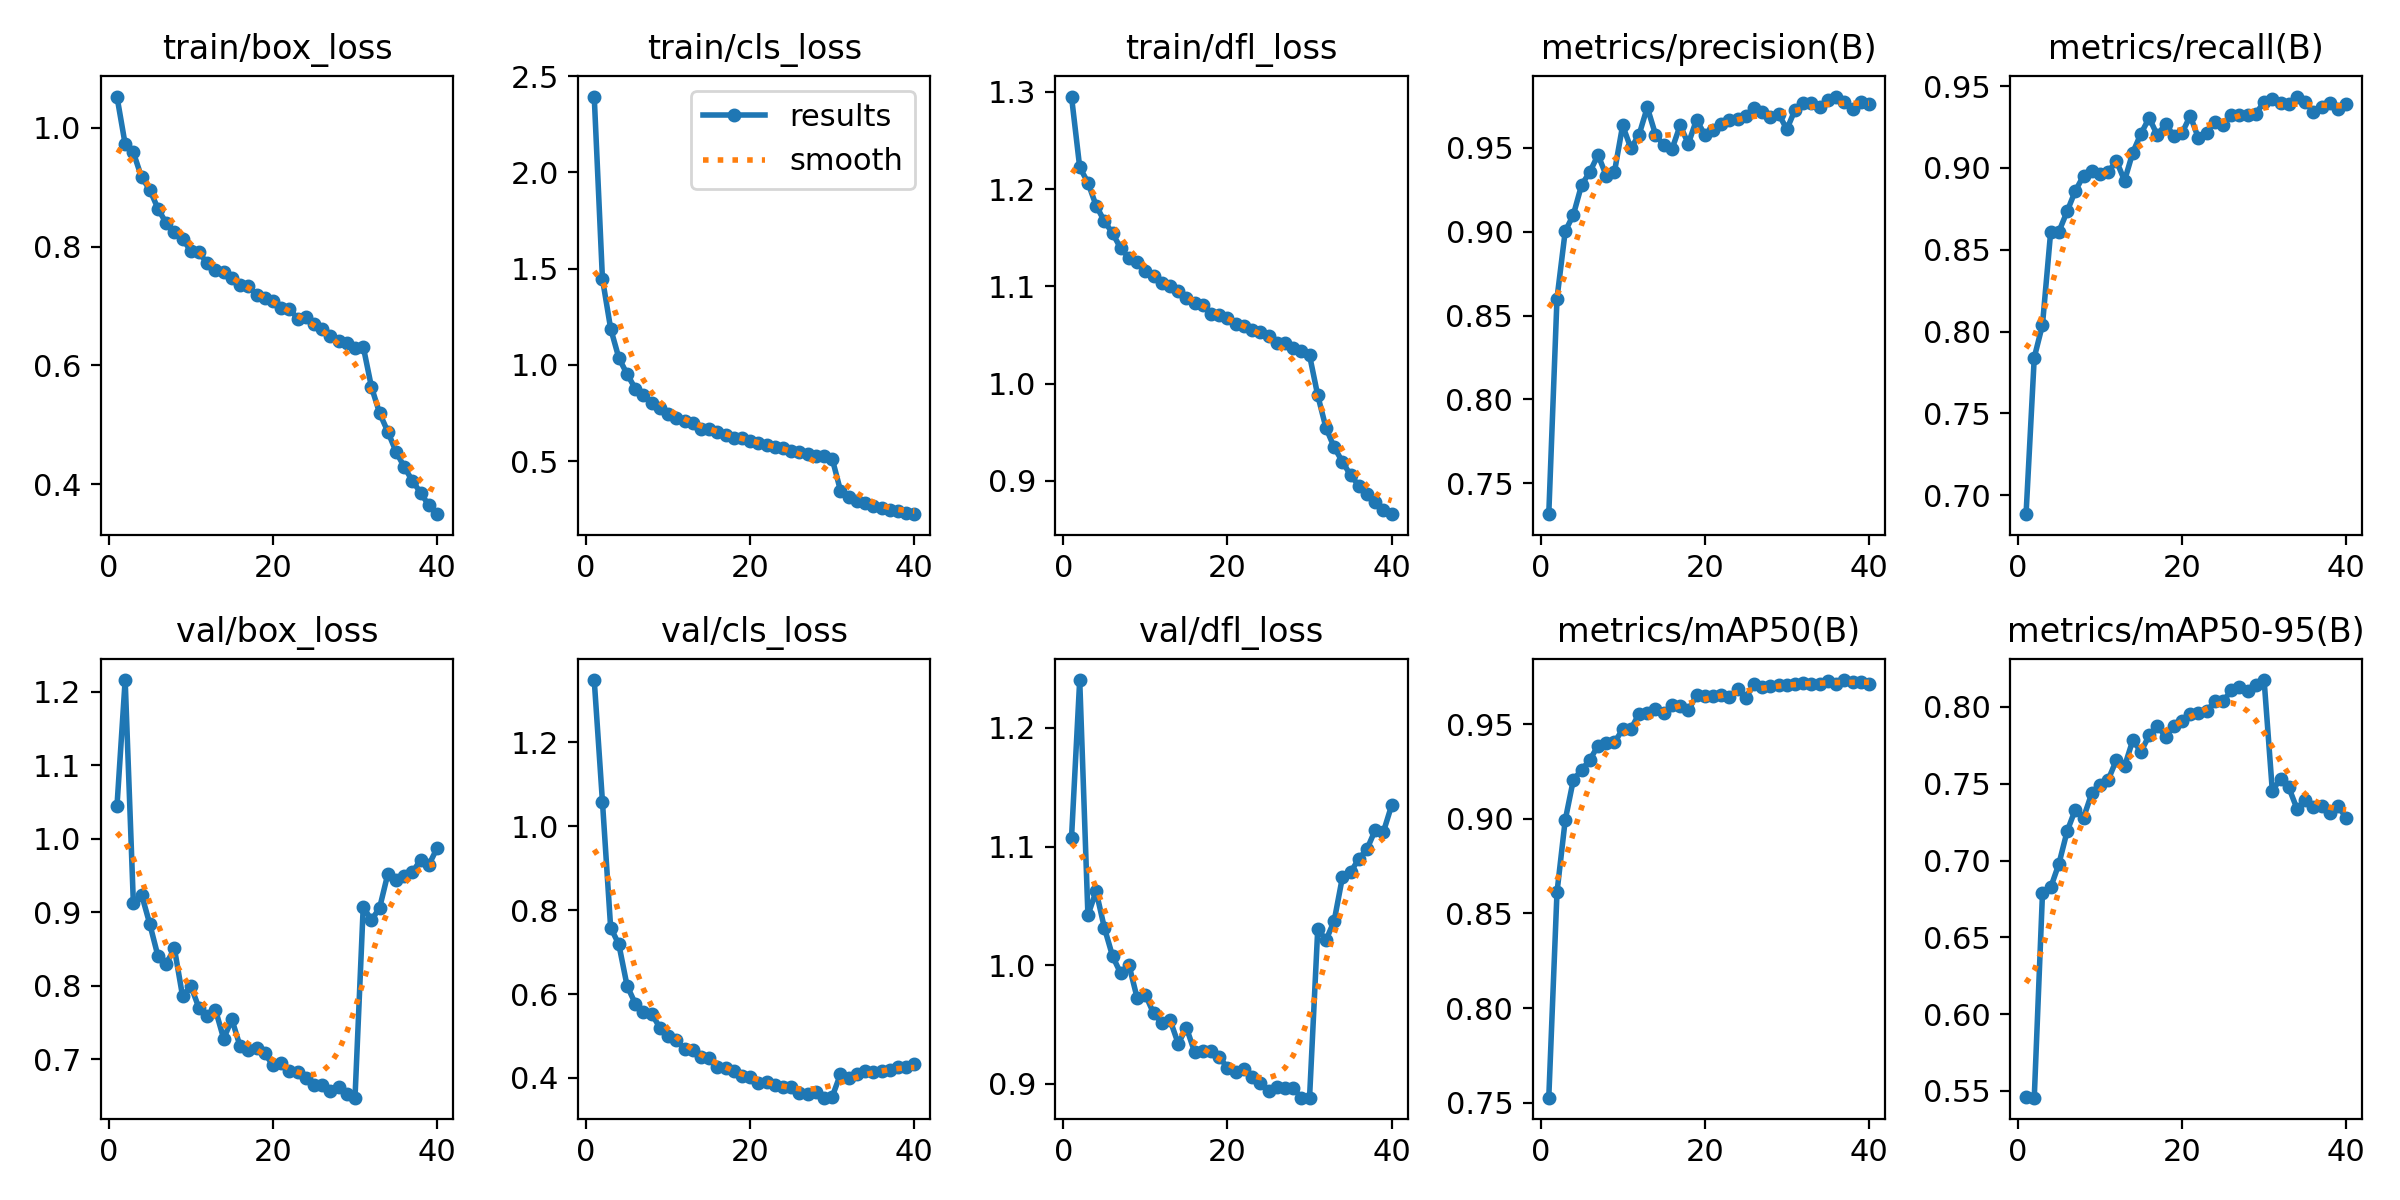

Values plotted in this chart, from the file beside it:
epoch, train/box_loss, train/cls_loss, train/dfl_loss, metrics/precision(B), metrics/recall(B), metrics/mAP50(B), metrics/mAP50-95(B), val/box_loss, val/cls_loss, val/dfl_loss, lr/pg0, lr/pg1, lr/pg2
1, 1.052, 2.394, 1.295, 0.7316, 0.6884, 0.7527, 0.5463, 1.044, 1.349, 1.107, 0.0002081, 0.0002081, 0.0002081
2, 0.972, 1.448, 1.222, 0.8601, 0.7841, 0.8611, 0.5456, 1.216, 1.059, 1.24, 0.0004061, 0.0004061, 0.0004061
3, 0.9581, 1.189, 1.207, 0.9002, 0.8041, 0.8992, 0.6786, 0.9123, 0.7585, 1.042, 0.0005939, 0.0005939, 0.0005939
4, 0.9164, 1.036, 1.183, 0.9101, 0.861, 0.9207, 0.6825, 0.9244, 0.7185, 1.062, 0.0005786, 0.0005786, 0.0005786
5, 0.8955, 0.9528, 1.167, 0.9279, 0.8611, 0.9257, 0.6978, 0.8842, 0.62, 1.032, 0.0005786, 0.0005786, 0.0005786
6, 0.8636, 0.8777, 1.155, 0.9355, 0.8734, 0.9311, 0.719, 0.8403, 0.5772, 1.008, 0.0005631, 0.0005631, 0.0005631
7, 0.8393, 0.8423, 1.139, 0.9457, 0.886, 0.9385, 0.7332, 0.8302, 0.5576, 0.9929, 0.0005477, 0.0005477, 0.0005477
8, 0.8244, 0.8019, 1.129, 0.9334, 0.8952, 0.9401, 0.7278, 0.8509, 0.5527, 1, 0.0005322, 0.0005322, 0.0005322
9, 0.8134, 0.775, 1.125, 0.9355, 0.8984, 0.9403, 0.7437, 0.7856, 0.5201, 0.9722, 0.0005167, 0.0005167, 0.0005167
10, 0.792, 0.7477, 1.116, 0.9633, 0.8963, 0.9472, 0.7493, 0.8, 0.5006, 0.9752, 0.0005012, 0.0005012, 0.0005012
11, 0.7902, 0.725, 1.11, 0.9497, 0.8973, 0.9474, 0.7525, 0.7696, 0.4899, 0.9593, 0.0004858, 0.0004858, 0.0004858
12, 0.7716, 0.7065, 1.103, 0.9577, 0.9044, 0.9554, 0.7654, 0.7586, 0.468, 0.9513, 0.0004703, 0.0004703, 0.0004703
13, 0.7611, 0.6961, 1.1, 0.9741, 0.8922, 0.9556, 0.7613, 0.7676, 0.4671, 0.9538, 0.0004548, 0.0004548, 0.0004548
14, 0.7578, 0.6694, 1.096, 0.9579, 0.9094, 0.958, 0.7783, 0.7282, 0.4493, 0.9338, 0.0004394, 0.0004394, 0.0004394
15, 0.7475, 0.6667, 1.088, 0.9514, 0.921, 0.956, 0.771, 0.7544, 0.4466, 0.9472, 0.0004239, 0.0004239, 0.0004239
16, 0.7348, 0.6538, 1.083, 0.949, 0.9306, 0.9598, 0.7814, 0.7178, 0.4255, 0.9266, 0.0004084, 0.0004084, 0.0004084
17, 0.7336, 0.6383, 1.081, 0.9633, 0.9199, 0.9596, 0.7877, 0.7129, 0.4234, 0.9275, 0.000393, 0.000393, 0.000393
18, 0.7182, 0.6205, 1.072, 0.9524, 0.9271, 0.9573, 0.7805, 0.7155, 0.4163, 0.9277, 0.0003775, 0.0003775, 0.0003775
19, 0.7128, 0.6225, 1.071, 0.9667, 0.9196, 0.9651, 0.7874, 0.7082, 0.4053, 0.9222, 0.000362, 0.000362, 0.000362
20, 0.7084, 0.6037, 1.068, 0.9577, 0.9214, 0.9645, 0.7906, 0.6922, 0.402, 0.9136, 0.0003466, 0.0003466, 0.0003466
21, 0.6961, 0.5959, 1.061, 0.9604, 0.9319, 0.9648, 0.7956, 0.6944, 0.3881, 0.91, 0.0003311, 0.0003311, 0.0003311
22, 0.6955, 0.5844, 1.06, 0.9642, 0.9182, 0.9654, 0.7959, 0.6841, 0.3896, 0.9123, 0.0003156, 0.0003156, 0.0003156
23, 0.6788, 0.5714, 1.055, 0.9664, 0.9215, 0.9644, 0.7971, 0.6832, 0.383, 0.9052, 0.0003002, 0.0003002, 0.0003002
24, 0.6809, 0.5703, 1.053, 0.967, 0.9282, 0.9683, 0.8037, 0.6741, 0.3781, 0.901, 0.0002847, 0.0002847, 0.0002847
25, 0.6689, 0.5552, 1.049, 0.9692, 0.9266, 0.964, 0.8036, 0.6655, 0.3784, 0.8942, 0.0002692, 0.0002692, 0.0002692
26, 0.6616, 0.5483, 1.042, 0.9736, 0.9326, 0.9709, 0.8108, 0.6651, 0.3654, 0.8971, 0.0002538, 0.0002538, 0.0002538
27, 0.6494, 0.5372, 1.042, 0.9715, 0.9321, 0.9697, 0.8133, 0.6573, 0.3629, 0.896, 0.0002383, 0.0002383, 0.0002383
28, 0.6416, 0.5261, 1.037, 0.9682, 0.9324, 0.9699, 0.8106, 0.6624, 0.3669, 0.8963, 0.0002228, 0.0002228, 0.0002228
29, 0.6383, 0.5263, 1.033, 0.9702, 0.9333, 0.9705, 0.814, 0.6534, 0.3531, 0.8882, 0.0002073, 0.0002073, 0.0002073
30, 0.6294, 0.5116, 1.029, 0.961, 0.9404, 0.9707, 0.8175, 0.6479, 0.3558, 0.8883, 0.0001919, 0.0001919, 0.0001919
31, 0.6318, 0.3468, 0.9877, 0.9726, 0.9422, 0.9713, 0.7454, 0.9076, 0.4093, 1.031, 0.0001764, 0.0001764, 0.0001764
32, 0.5641, 0.3147, 0.9544, 0.9767, 0.9395, 0.9716, 0.7532, 0.8895, 0.4007, 1.021, 0.0001609, 0.0001609, 0.0001609
33, 0.5196, 0.2951, 0.9344, 0.9765, 0.9388, 0.971, 0.7477, 0.9063, 0.4087, 1.037, 0.0001455, 0.0001455, 0.0001455
34, 0.4886, 0.2828, 0.9196, 0.9745, 0.9436, 0.9713, 0.7338, 0.9525, 0.4178, 1.074, 0.00013, 0.00013, 0.00013
35, 0.4549, 0.2695, 0.9057, 0.9783, 0.9403, 0.9725, 0.7391, 0.9442, 0.4136, 1.078, 0.0001145, 0.0001145, 0.0001145
36, 0.4293, 0.2582, 0.8951, 0.9805, 0.9344, 0.9713, 0.7349, 0.9491, 0.4173, 1.09, 9.9063e-05, 9.9063e-05, 9.9063e-05
37, 0.4057, 0.2476, 0.886, 0.9775, 0.9371, 0.9732, 0.7352, 0.9545, 0.42, 1.098, 8.3594e-05, 8.3594e-05, 8.3594e-05
38, 0.3859, 0.2397, 0.8779, 0.9728, 0.9394, 0.9723, 0.7309, 0.9719, 0.4258, 1.114, 6.8125e-05, 6.8125e-05, 6.8125e-05
39, 0.3645, 0.2318, 0.87, 0.9775, 0.9358, 0.9724, 0.7354, 0.9646, 0.4259, 1.112, 5.2656e-05, 5.2656e-05, 5.2656e-05
40, 0.3499, 0.2249, 0.8656, 0.9763, 0.9393, 0.9711, 0.7279, 0.9876, 0.4338, 1.135, 3.7188e-05, 3.7188e-05, 3.7188e-05
